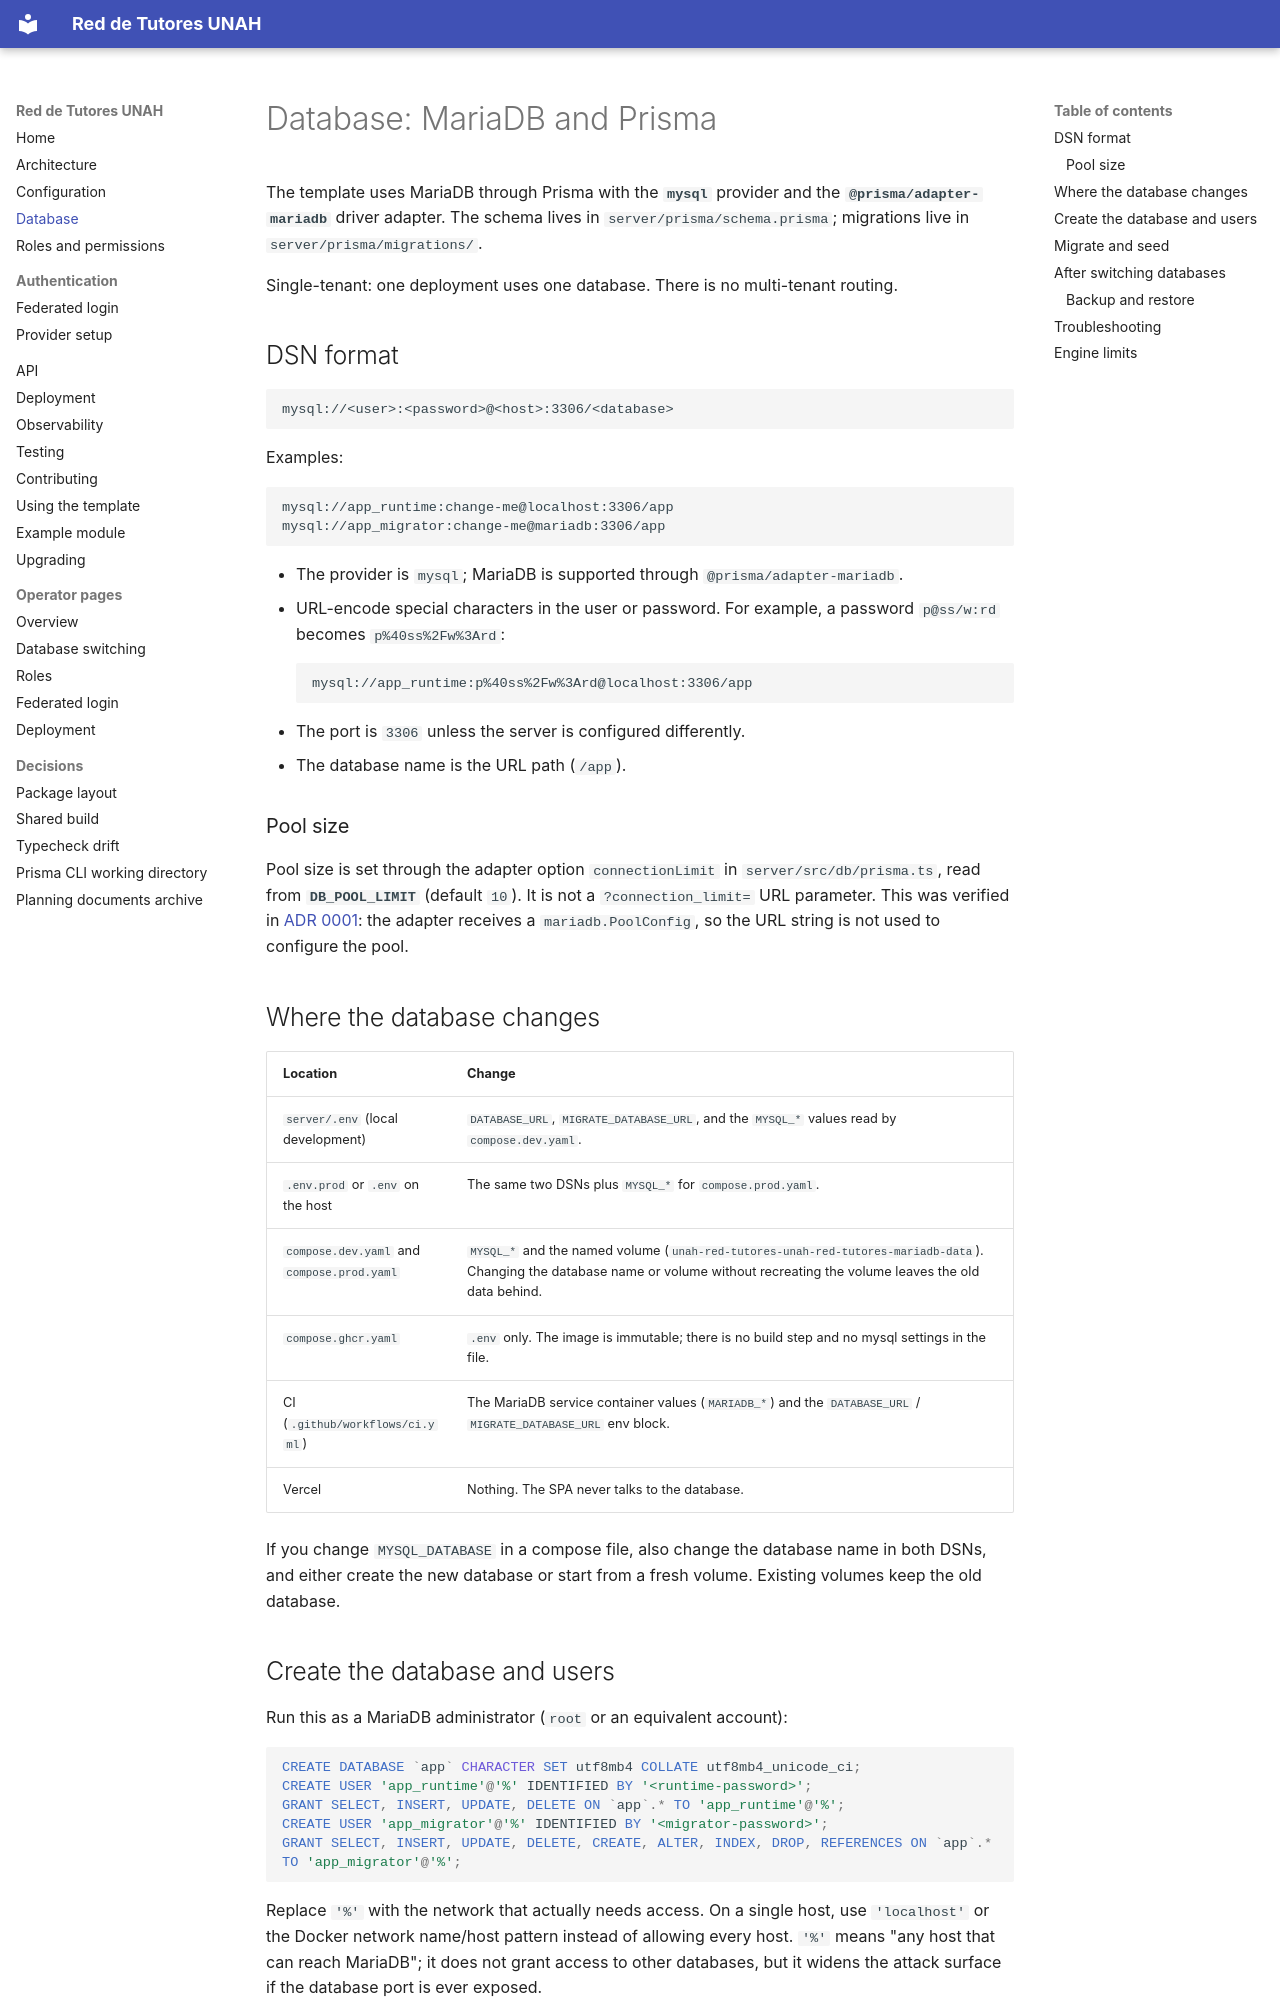

repository: Asterki/unah-red-de-tutorias · page: database/index.html · generator: mkdocs

# Database: MariaDB and Prisma

The template uses MariaDB through Prisma with the **`mysql`** provider and the
**`@prisma/adapter-mariadb`** driver adapter. The schema lives in
`server/prisma/schema.prisma`; migrations live in `server/prisma/migrations/`.

Single-tenant: one deployment uses one database. There is no multi-tenant
routing.

## DSN format

```text
mysql://<user>:<password>@<host>:3306/<database>
```

Examples:

```text
mysql://app_runtime:change-me@localhost:3306/app
mysql://app_migrator:change-me@mariadb:3306/app
```

- The provider is `mysql`; MariaDB is supported through
  `@prisma/adapter-mariadb`.
- URL-encode special characters in the user or password. For example, a
  password `p@ss/w:rd` becomes `p%40ss%2Fw%3Ard`:
  ```text
  mysql://app_runtime:p%40ss%2Fw%3Ard@localhost:3306/app
  ```
- The port is `3306` unless the server is configured differently.
- The database name is the URL path (`/app`).

### Pool size

Pool size is set through the adapter option `connectionLimit` in
`server/src/db/prisma.ts`, read from **`DB_POOL_LIMIT`** (default `10`). It is not
a `?connection_limit=` URL parameter. This was verified in
[ADR 0001](decisions/0001-package-layout.md): the adapter receives a
`mariadb.PoolConfig`, so the URL string is not used to configure the pool.

## Where the database changes

| Location | Change |
|---|---|
| `server/.env` (local development) | `DATABASE_URL`, `MIGRATE_DATABASE_URL`, and the `MYSQL_*` values read by `compose.dev.yaml`. |
| `.env.prod` or `.env` on the host | The same two DSNs plus `MYSQL_*` for `compose.prod.yaml`. |
| `compose.dev.yaml` and `compose.prod.yaml` | `MYSQL_*` and the named volume (`unah-red-tutores-unah-red-tutores-mariadb-data`). Changing the database name or volume without recreating the volume leaves the old data behind. |
| `compose.ghcr.yaml` | `.env` only. The image is immutable; there is no build step and no mysql settings in the file. |
| CI (`.github/workflows/ci.yml`) | The MariaDB service container values (`MARIADB_*`) and the `DATABASE_URL` / `MIGRATE_DATABASE_URL` env block. |
| Vercel | Nothing. The SPA never talks to the database. |

If you change `MYSQL_DATABASE` in a compose file, also change the database name
in both DSNs, and either create the new database or start from a fresh volume.
Existing volumes keep the old database.
